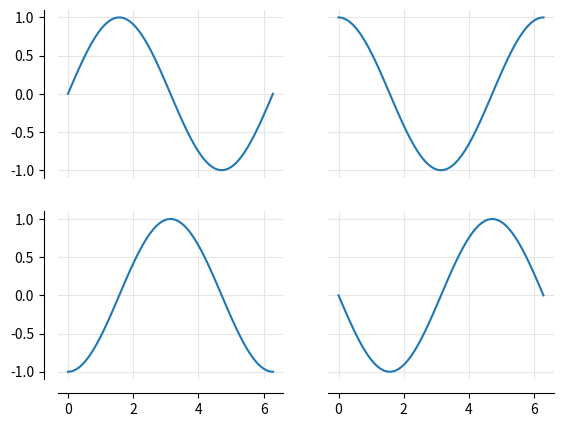

Reproduce this figure in Python.
"""
==============
Dropped spines
==============

Demo of spines offset from the axes (a.k.a. "dropped spines").
"""
import matplotlib.pyplot as plt
import numpy as np

def adjust_spines(ax, visible_spines):
    if False:
        for i in range(10):
            print('nop')
    ax.label_outer(remove_inner_ticks=True)
    ax.grid(color='0.9')
    for (loc, spine) in ax.spines.items():
        if loc in visible_spines:
            spine.set_position(('outward', 10))
        else:
            spine.set_visible(False)
x = np.linspace(0, 2 * np.pi, 100)
(fig, axs) = plt.subplots(2, 2)
axs[0, 0].plot(x, np.sin(x))
axs[0, 1].plot(x, np.cos(x))
axs[1, 0].plot(x, -np.cos(x))
axs[1, 1].plot(x, -np.sin(x))
adjust_spines(axs[0, 0], ['left'])
adjust_spines(axs[0, 1], [])
adjust_spines(axs[1, 0], ['left', 'bottom'])
adjust_spines(axs[1, 1], ['bottom'])
plt.show()